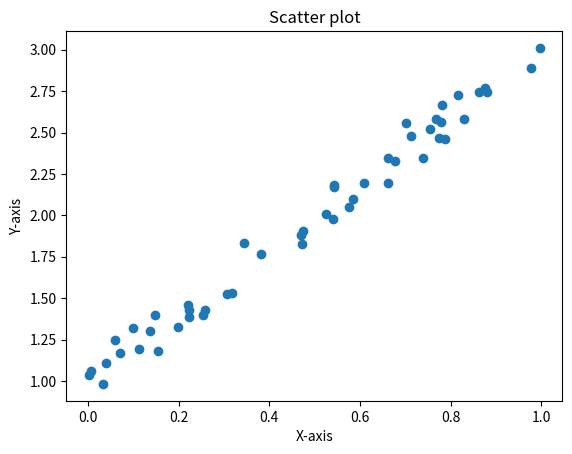

Write the Python code that produced this figure.
import matplotlib.pyplot as plt
import numpy as np

x = np.random.rand(50)
y = 2 * x + 1 + 0.1 * np.random.randn(50)

plt.scatter(x, y)
plt.title('Scatter plot')
plt.xlabel('X-axis')
plt.ylabel('Y-axis')
plt.show()
